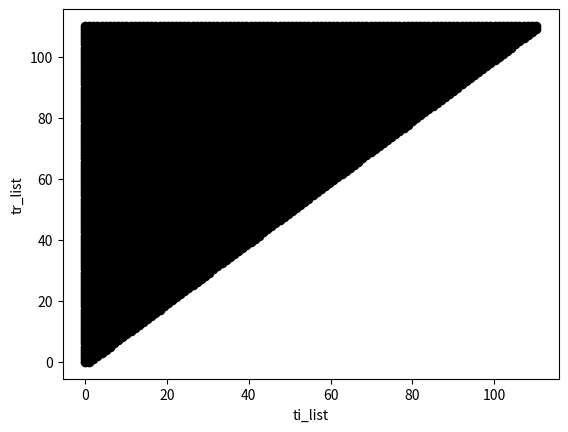
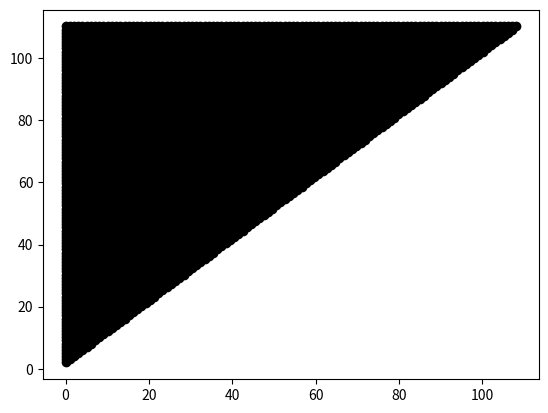

The script that saved these images, in order:
import numpy as np
from numpy.fft import fft, ifftshift, fftshift, fftfreq
import matplotlib.pyplot as plt
from scipy import integrate
import time


# Define constants
w = 0.057  # Frequency of field
dt = 1  # Time steps
t0 = 0  # Initial time
tf = (2 * np.pi / w)  # Final time
N = int(tf / dt)  # Number of time steps

# Calculate field parameters
I0 = (1 * (10**14)) / (3.51 * (10**16))  # Intensity
E0 = np.sqrt(I0)  # Electric field amplitude
Ip = 15.7 / 27.2  # Ionisation potential

# Generate a time array for plotting
t_full = np.linspace(t0, tf - dt, N)

# Initialize empty list to store dipole moments
Dipole = []

# Calculate Up, gamma, and kappa
Up = (E0**2) / (4 * (w**2))  # Ponderomotive force/potential
gamma = np.sqrt(Ip / (2 * Up))  # Keldysh parameter
kappa = np.sqrt(2 * Ip)  # Kappa

# Record start time for performance measurement
time_a = time.time()

# Generate all combinations of ti and tr using vectorized operations
ti_grid, tr_grid = np.meshgrid(np.linspace(t0, tf, N), np.linspace(t0, tf, N))
valid_indices = np.triu_indices_from(ti_grid, k=-1)  # Get indices for lower triangle of the matrix
tr_list = ti_grid[valid_indices]  # List of valid ionization times
ti_list = tr_grid[valid_indices]  # List of valid recombination times

# Record time after generating time combinations
time_b = time.time()
print('Time nested for loop')
print(time_b - time_a)

plt.figure(1)
plt.plot(ti_list,tr_list,marker ='o',color='k',linestyle='none')
plt.xlabel('ti_list')
plt.ylabel('tr_list')


x=[]
y=[]
for ti, tr in zip(ti_list, tr_list):
        if (tr-ti) <= 2*dt:
                print(ti, tr)
                continue
        x = np.append(x,ti)
        y = np.append(y,tr)

plt.figure(2)
plt.plot(x,y,marker = 'o',color = 'k',linestyle ='none')
plt.show()
